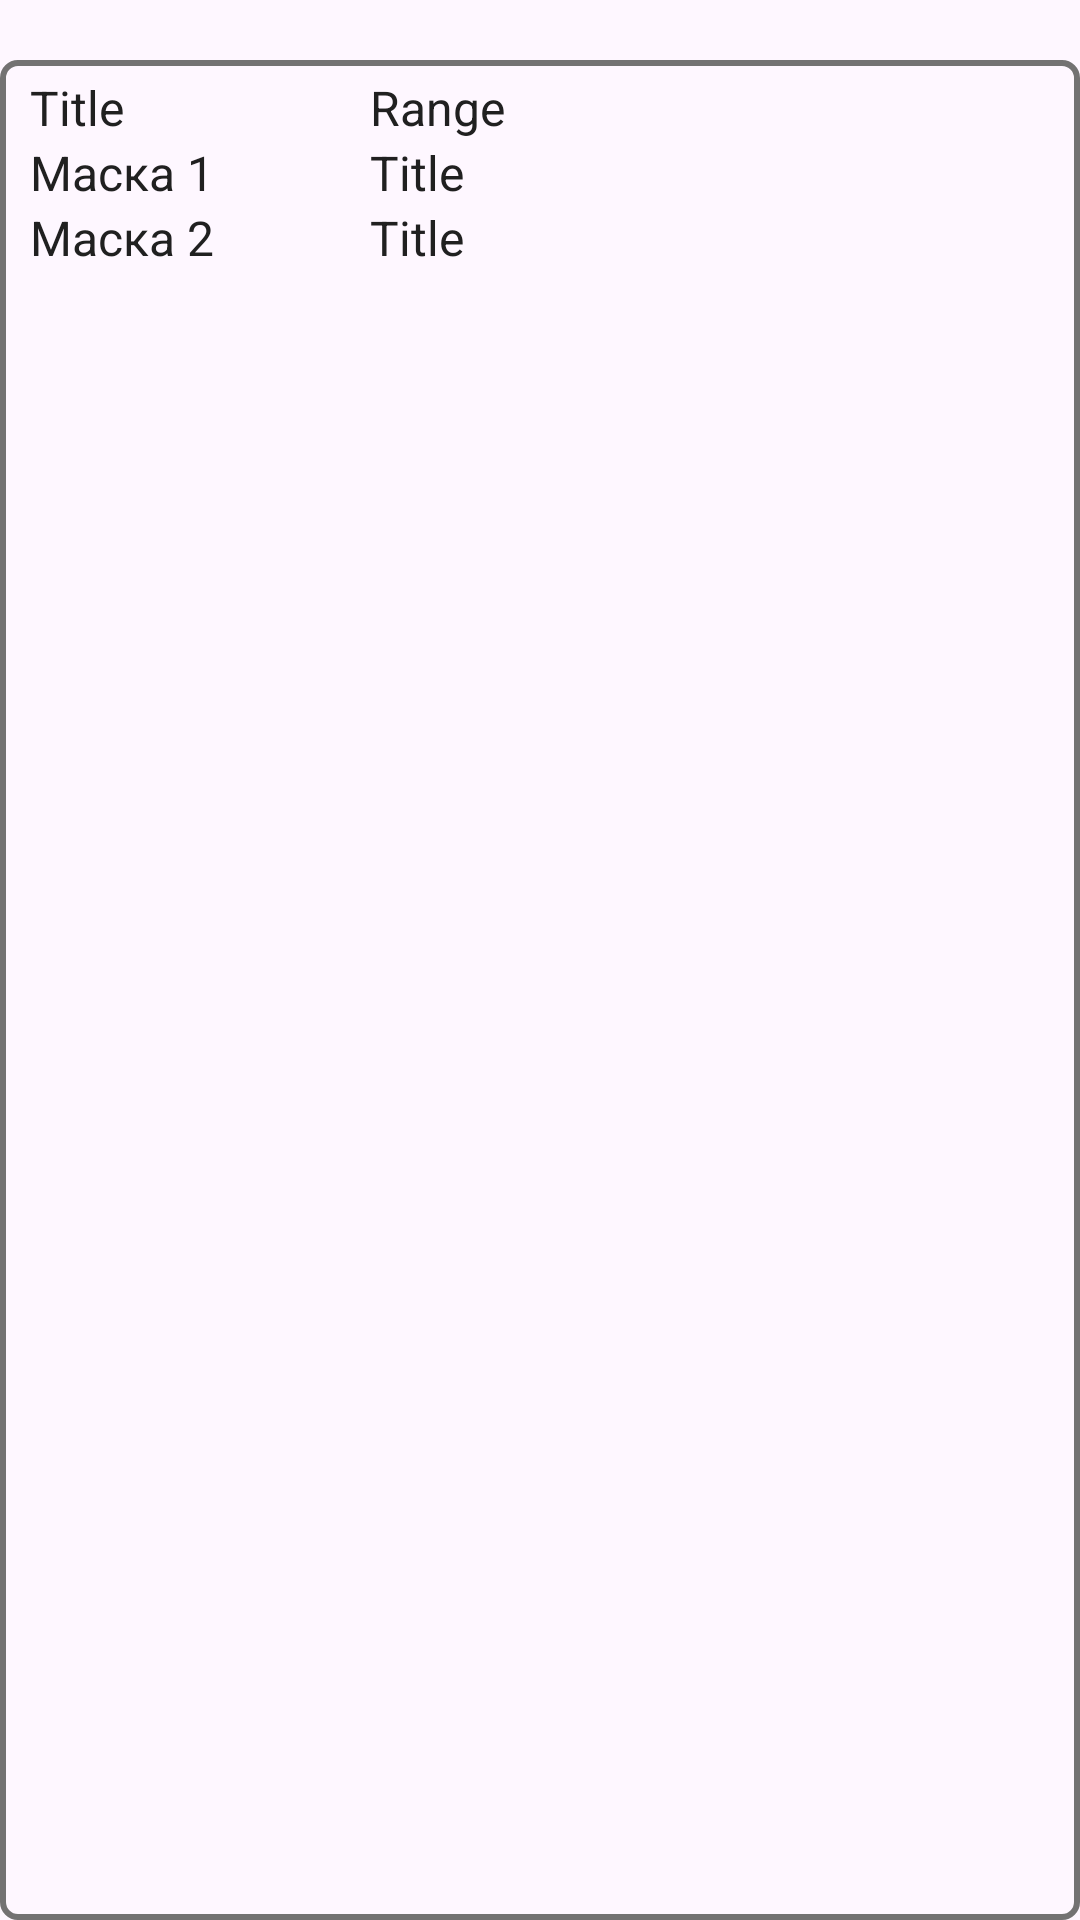

Write the Android layout XML for this screen, with the resource values it uses.
<!-- AndroidManifest.xml: application theme Theme.Prizma_prev -->
<!-- res/layout/pattern_list_item.xml -->
<?xml version="1.0" encoding="utf-8"?>
<androidx.constraintlayout.widget.ConstraintLayout xmlns:android="http://schemas.android.com/apk/res/android"
    xmlns:app="http://schemas.android.com/apk/res-auto"
    xmlns:tools="http://schemas.android.com/tools"
    android:layout_width="match_parent"
    android:layout_height="wrap_content">
    <LinearLayout
        android:id="@+id/sPattItem"
        android:layout_width="match_parent"
        android:layout_height="match_parent"
        android:orientation="vertical"
        tools:layout_editor_absoluteX="1dp"
        tools:layout_editor_absoluteY="20dp"
        android:background="@drawable/bt_dev_list_bacgrounf"
        android:layout_marginTop="20dp"
        android:paddingStart="10dp"
        android:paddingEnd="10dp"
        android:paddingTop="5dp"
        android:paddingBottom="5dp">
        <LinearLayout
            android:layout_width="match_parent"
            android:layout_height="wrap_content"
            android:orientation="horizontal">
            <TextView
                android:id="@+id/sPattItemTitle"
                android:layout_width="0sp"
                android:layout_weight="1"
                android:layout_height="wrap_content"
                android:text="Title"
                android:textSize="16sp"
                android:textColor="@color/mTextColor"
                />
            <TextView
                android:id="@+id/sPattItemRange"
                android:layout_width="0sp"
                android:layout_weight="2"
                android:layout_height="wrap_content"
                android:text="Range"
                android:textSize="16sp"
                android:textColor="@color/mTextColor"
                />
        </LinearLayout>
        <LinearLayout
            android:layout_width="match_parent"
            android:layout_height="wrap_content"
            android:orientation="horizontal">
            <TextView
                android:layout_width="0sp"
                android:layout_weight="1"
                android:layout_height="wrap_content"
                android:text="Маска 1"
                android:textSize="16sp"
                android:textColor="@color/mTextColor"
                />
            <TextView
                android:id="@+id/sPattItemMask1"
                android:layout_width="0sp"
                android:layout_weight="2"
                android:layout_height="wrap_content"
                android:text="Title"
                android:textSize="16sp"
                android:textColor="@color/mTextColor"
                />
        </LinearLayout>
        <LinearLayout
            android:layout_width="match_parent"
            android:layout_height="wrap_content"
            android:orientation="horizontal">


            <TextView
                android:layout_width="0sp"
                android:layout_weight="1"
                android:layout_height="wrap_content"
                android:text="Маска 2"
                android:textSize="16sp"
                android:textColor="@color/mTextColor"
                />
            <TextView
                android:id="@+id/sPattItemMask2"
                android:layout_width="0sp"
                android:layout_weight="2"
                android:layout_height="wrap_content"
                android:text="Title"
                android:textSize="16sp"
                android:textColor="@color/mTextColor"
                />
        </LinearLayout>

    </LinearLayout>


</androidx.constraintlayout.widget.ConstraintLayout>
<!-- resources referenced by this layout -->
<resources>
  <color name="mTextColor">#202020</color>
  <!-- drawable bt_dev_list_bacgrounf (drawable) -->
  <?xml version="1.0" encoding="utf-8"?>
  <shape xmlns:android="http://schemas.android.com/apk/res/android"
      android:shape="rectangle" >
      <solid
          android:color="@color/mainBcgrndClr" >
      </solid>
      <stroke
          android:width="2dp"
          android:color="#737272" >
      </stroke>
      <corners
          android:radius="5dp"   >
      </corners>
  </shape>
  <style name="Theme.Prizma_prev" parent="Base.Theme.Prizma_prev">
      
      <item name="android:navigationBarColor">@android:color/transparent</item>
      <item name="android:statusBarColor">@android:color/transparent</item>
      <item name="android:windowLightStatusBar">?attr/isLightTheme</item>
      <item name="android:windowFullscreen">true</item>
    </style>
  <style name="Base.Theme.Prizma_prev" parent="Theme.Material3.DayNight.NoActionBar">
          
          
          <item name="android:windowFullscreen">true</item>
      </style>
</resources>
